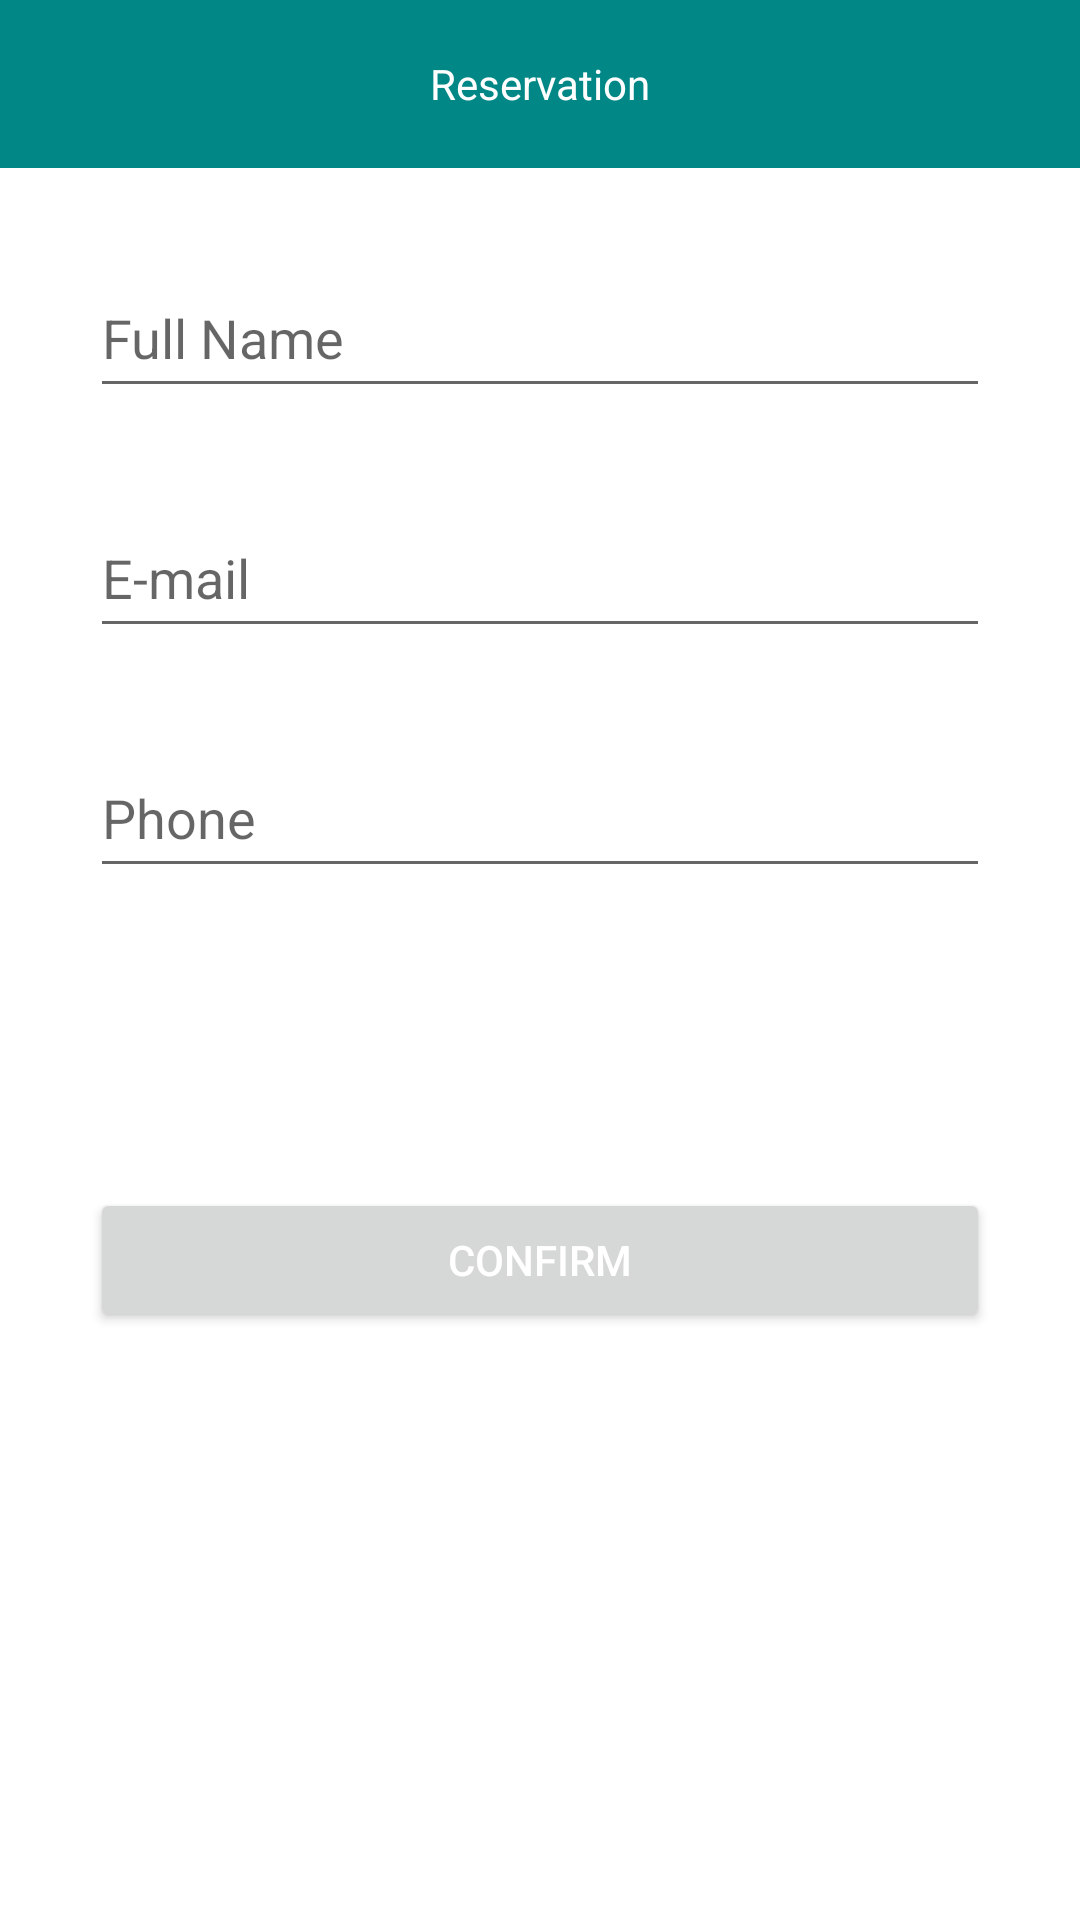

This screen was rendered from an Android layout file. Write that file and the resources it references.
<!-- AndroidManifest.xml: application theme Theme.Deneme_fly -->
<!-- res/layout/activity_reservation.xml -->
<?xml version="1.0" encoding="utf-8"?>
<LinearLayout xmlns:android="http://schemas.android.com/apk/res/android"
    xmlns:app="http://schemas.android.com/apk/res-auto"
    xmlns:tools="http://schemas.android.com/tools"
    android:layout_width="match_parent"
    android:orientation="vertical"
    android:layout_height="match_parent"
    tools:context=".view.ReservationActivity">

    <com.google.android.material.appbar.AppBarLayout
        android:id="@+id/appbar"
        app:layout_constraintStart_toStartOf="parent"
        app:layout_constraintTop_toTopOf="parent"
        app:layout_constraintEnd_toEndOf="parent"
        android:layout_width="match_parent"
        android:layout_height="wrap_content">
    <androidx.appcompat.widget.Toolbar
        android:layout_width="match_parent"
        android:layout_height="wrap_content"
        android:id="@+id/toolbar"
        android:background="@color/teal_700"
        android:minHeight="?attr/actionBarSize">

    <TextView
        android:layout_width="wrap_content"
        android:layout_height="wrap_content"
        android:text="@string/reservation"
        android:layout_gravity="center"
        android:textColor="@color/white"
        />

    </androidx.appcompat.widget.Toolbar>
    </com.google.android.material.appbar.AppBarLayout>

    <EditText
        android:id="@+id/editName"
        android:layout_width="match_parent"
        android:layout_height="50dp"
        android:layout_marginTop="30dp"
        android:layout_marginStart="30dp"
        android:textColor="@color/black"
        android:hint="@string/full_name"
        android:layout_marginEnd="30dp"
        />

    <EditText
        android:id="@+id/editMail"
        android:layout_width="match_parent"
        android:layout_height="50dp"
        android:layout_marginTop="30dp"
        android:layout_marginStart="30dp"
        android:textColor="@color/black"
        android:hint="@string/e_mail"
        android:layout_marginEnd="30dp"
        />

    <EditText
        android:id="@+id/editPhone"
        android:layout_width="match_parent"
        android:layout_height="50dp"
        android:layout_marginTop="30dp"
        android:layout_marginStart="30dp"
        android:textColor="@color/black"
        android:hint="@string/phone"
        android:layout_marginEnd="30dp"
        />

    <Button
        android:layout_width="match_parent"
        android:layout_height="wrap_content"
        android:layout_marginStart="30dp"
        android:layout_marginEnd="30dp"
        android:layout_marginTop="100dp"
        android:text="@string/confirm"
        android:textColor="@color/white"
        />

</LinearLayout>
<!-- resources referenced by this layout -->
<resources>
  <string name="confirm">CONFIRM</string>
  <string name="e_mail">E-mail</string>
  <string name="full_name">Full Name</string>
  <string name="phone">Phone</string>
  <string name="reservation">Reservation</string>
  <style name="Theme.Deneme_fly" parent="Theme.MaterialComponents.DayNight.DarkActionBar">
          
          <item name="colorPrimary">@color/purple_500</item>
          <item name="colorPrimaryVariant">@color/purple_700</item>
          <item name="colorOnPrimary">@color/white</item>
          
          <item name="colorSecondary">@color/teal_200</item>
          <item name="colorSecondaryVariant">@color/teal_700</item>
          <item name="colorOnSecondary">@color/black</item>
          
          <item name="android:statusBarColor" tools:targetApi="l">?attr/colorPrimaryVariant</item>
          
      </style>
  <!-- not gathered from this repository: default colours our renderer supplied (Android Studio template values) -->
  <color name="purple_500">#FF6200EE</color>
  <color name="purple_700">#FF3700B3</color>
  <color name="teal_200">#FF03DAC5</color>
  <color name="teal_700">#FF018786</color>
  <color name="black">#FF000000</color>
  <color name="white">#FFFFFFFF</color>
</resources>
